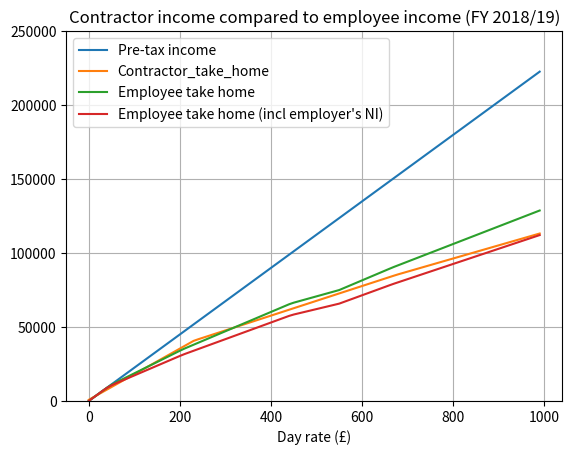

Reproduce this figure in Python.
#!/usr/bin/env python3

import matplotlib

# matplotlib.use("TkAgg")
import matplotlib.pyplot as plt
import pandas as pd

# FY 2018/2019
WORKING_DAYS_IN_A_YEAR = 225
FLAT_RATE_VAT = 0.165
VAT_RATE = 0.2
CORPORATION_TAX_RATE = 0.19
NI_PRIMARY_THESHOLD = 702 * 12
NI_UPPER_EARNINGS_LIMIT = 3863 * 12
TAX_FREE_ALLOWANCE = 11850


def charged_vat(income: float) -> float:
    return income * VAT_RATE


def paid_vat(income: float) -> float:
    return income * FLAT_RATE_VAT


def corporation_tax(income: float) -> float:
    return income * CORPORATION_TAX_RATE


def contractor_personal_taxes(pre_tax: float) -> float:
    # Assume we pay out salary to the NI Primary Threshold, which is the
    # effective "tax free rate" for contractors
    untaxed = pre_tax
    personal_taxes: float = 0

    untaxed -= NI_PRIMARY_THESHOLD

    # 2,000 of dividends tax free
    untaxed -= 2000

    basic_rate_eligible = min(untaxed, 50000 - NI_PRIMARY_THESHOLD)
    personal_taxes += basic_rate_eligible * 0.075
    untaxed -= basic_rate_eligible

    higher_rate_eligible = min(untaxed, 100 * 1000)
    personal_taxes += higher_rate_eligible * 0.4
    untaxed -= higher_rate_eligible

    additional_rate_eligible = untaxed
    personal_taxes += additional_rate_eligible * 0.45
    untaxed -= additional_rate_eligible

    return personal_taxes


def calculate_tax_free_allowance(pre_tax):
    if pre_tax < 100000:
        return min(TAX_FREE_ALLOWANCE, pre_tax)
    else:
        return max(0, TAX_FREE_ALLOWANCE - ((pre_tax - 100000) / 2))


def income_tax(pre_tax: float) -> float:
    income_tax_payable: float = 0
    untaxed = pre_tax

    tax_free_allowance = calculate_tax_free_allowance(pre_tax)
    untaxed -= tax_free_allowance

    basic_rate_eligible = min(untaxed, 34_500)
    basic_rate_tax = basic_rate_eligible * 0.2
    income_tax_payable += basic_rate_tax
    untaxed -= basic_rate_eligible

    higher_rate_eligible = min(untaxed, 150_000 - 34_500)
    higher_rate_tax = higher_rate_eligible * 0.4
    income_tax_payable += higher_rate_tax
    untaxed -= higher_rate_eligible

    additional_rate_eligible = untaxed
    additional_rate_tax = untaxed * 0.45
    income_tax_payable += additional_rate_tax

    return income_tax_payable


def national_insurance(pre_ni):
    earnings_above_pt = max(0, pre_ni - NI_PRIMARY_THESHOLD)
    earnings_above_uel = max(0, pre_ni - NI_UPPER_EARNINGS_LIMIT)
    ni = (earnings_above_pt - earnings_above_uel) * 0.12
    ni += earnings_above_uel * 0.02
    return ni

def employers_national_insurance(pre_ni):
    earnings_above_pt = max(0, pre_ni - NI_PRIMARY_THESHOLD)
    return earnings_above_pt * 0.138

def main():
    DAY_RATE_COLNAME = "Day rate (£)"
    PRE_TAX_INCOME_COLNAME = "Pre-tax income"
    CONTRACTOR_TAKE_HOME_COLNAME = "Contractor_take_home"
    E_TAKE_HOME_COLNAME = "Employee take home"

    df = pd.DataFrame(
        data=[
            (day_rate, day_rate * WORKING_DAYS_IN_A_YEAR)
            for day_rate in range(0, 1000, 10)
        ],
        columns=(DAY_RATE_COLNAME, PRE_TAX_INCOME_COLNAME),
    )
    df = df.set_index([DAY_RATE_COLNAME])

    df[CONTRACTOR_TAKE_HOME_COLNAME] = df[PRE_TAX_INCOME_COLNAME] + df[
        PRE_TAX_INCOME_COLNAME
    ].apply(charged_vat)
    df[CONTRACTOR_TAKE_HOME_COLNAME] -= df[PRE_TAX_INCOME_COLNAME].apply(paid_vat)
    df[CONTRACTOR_TAKE_HOME_COLNAME] -= df[PRE_TAX_INCOME_COLNAME].apply(
        corporation_tax
    )
    df[CONTRACTOR_TAKE_HOME_COLNAME] -= df[PRE_TAX_INCOME_COLNAME].apply(
        contractor_personal_taxes
    )

    df[E_TAKE_HOME_COLNAME] = df[PRE_TAX_INCOME_COLNAME] - df[PRE_TAX_INCOME_COLNAME].apply(income_tax)
    df[E_TAKE_HOME_COLNAME] -= df[PRE_TAX_INCOME_COLNAME].apply(national_insurance)

    df["Employee take home (incl employer's NI)"] = df[E_TAKE_HOME_COLNAME]
    df["Employee take home (incl employer's NI)"] -= df[E_TAKE_HOME_COLNAME].apply(employers_national_insurance)

    fig, ax = plt.subplots()

    axes = plt.gca()
    axes.set_ylim([0, 250 * 1000])

    df.plot(title="Contractor income compared to employee income (FY 2018/19)", ax=ax)
    plt.grid()
    plt.savefig("day_rate_to_income.png")


if __name__ == "__main__":
    main()
